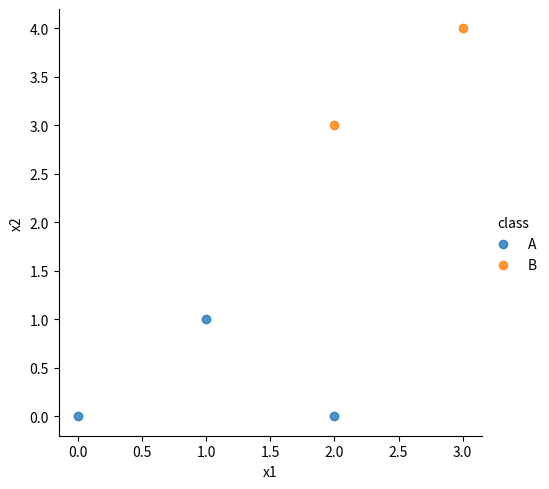

Reproduce this figure in Python.
# -*- coding: utf-8 -*-
"""
Created on Mon Jan 23 17:23:52 2023

@author: Hosseini
"""

# %matplotlib inline
import pandas as pd
import numpy as np
import seaborn as sns
import matplotlib.pyplot as plt

df = pd.DataFrame(
	{
		"x1": [0,1,2,2,3],
		"x2" : [0,1,3,0,4],
        "class": ['A','A','B','A','B']
	})


sns.lmplot(data=df, x='x1', y='x2', hue='class', fit_reg=False);
plt.show() 






